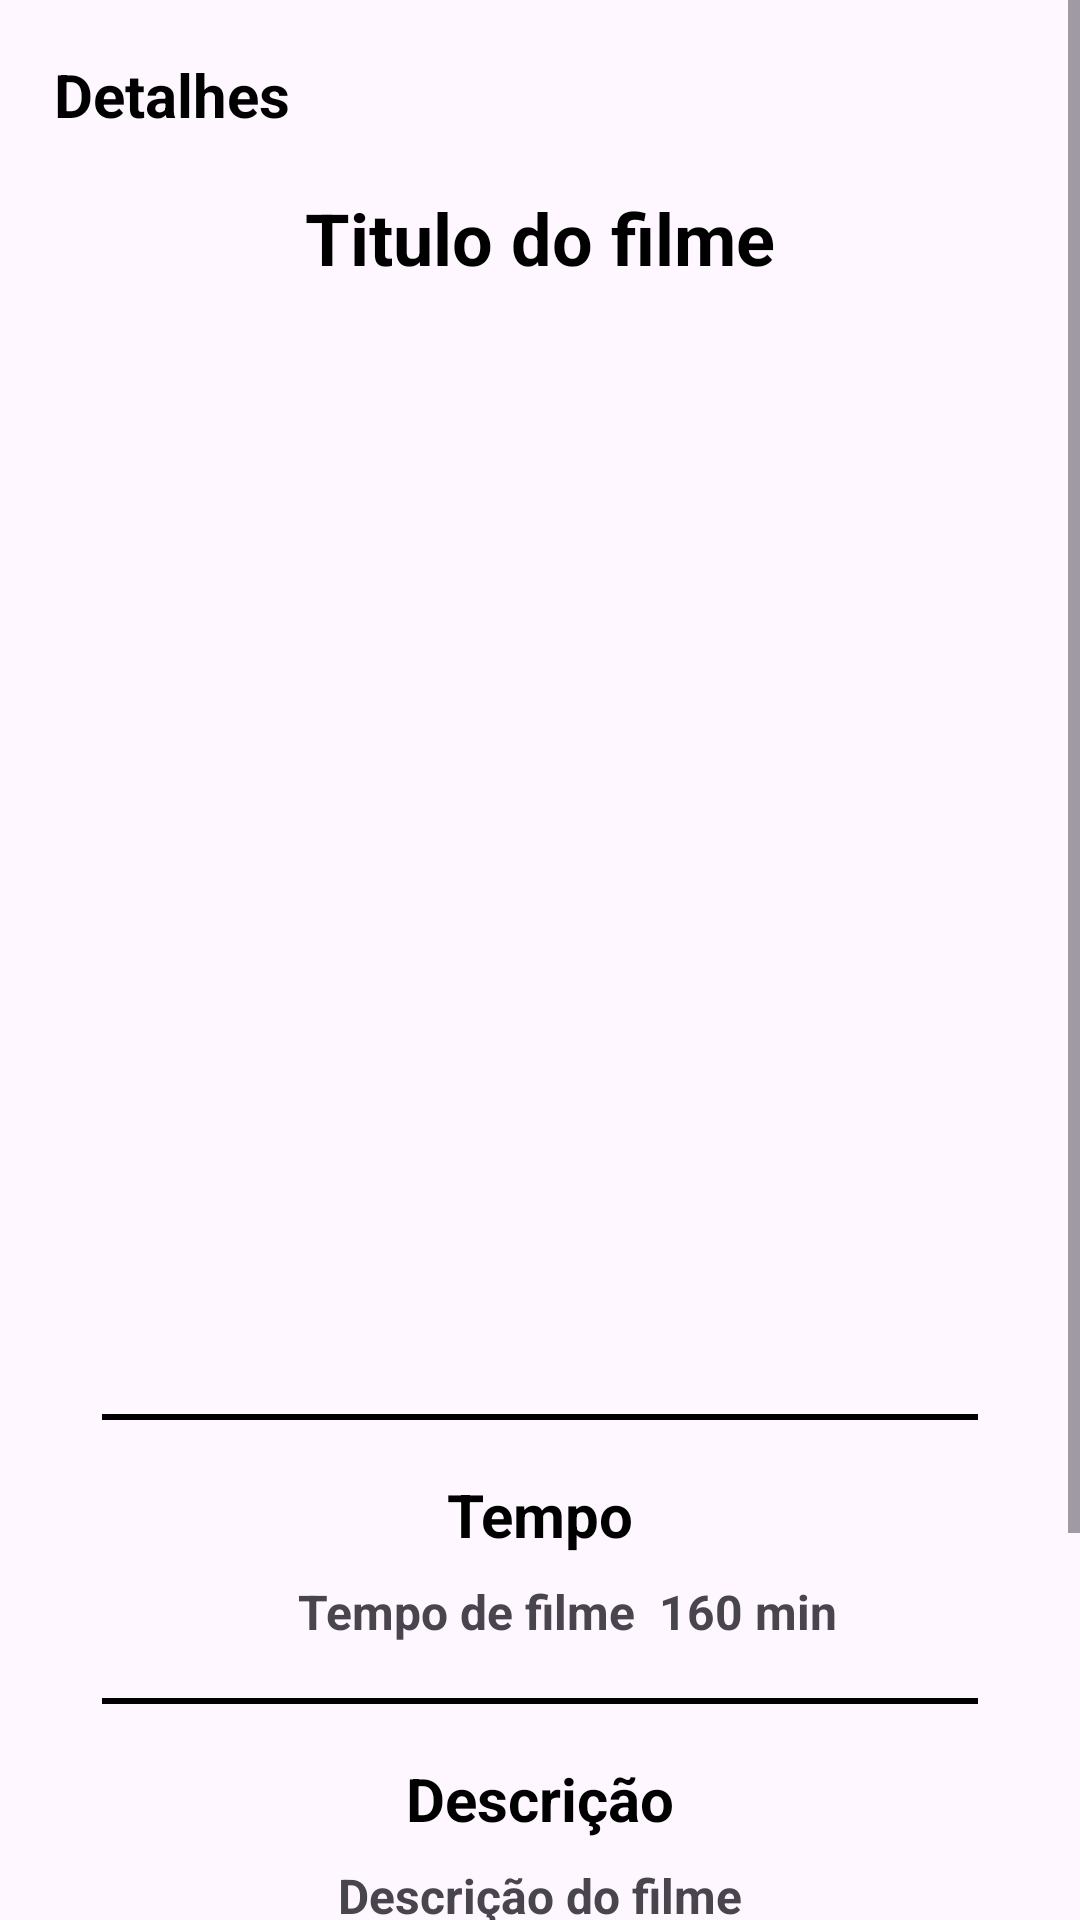

This screen was rendered from an Android layout file. Write that file and the resources it references.
<!-- AndroidManifest.xml: application theme Theme.FortesFilms -->
<!-- res/layout/fragment_movie_details.xml -->
<?xml version="1.0" encoding="utf-8"?>
<ScrollView
    xmlns:android="http://schemas.android.com/apk/res/android"
    xmlns:app="http://schemas.android.com/apk/res-auto"
    xmlns:tools="http://schemas.android.com/tools"
    android:layout_width="match_parent"
    android:layout_height="match_parent"
    android:fillViewport="true"
    >

    <androidx.constraintlayout.widget.ConstraintLayout
        android:layout_width="match_parent"
        android:layout_height="match_parent"
        tools:context=".ui.MovieDetailsFragment">

        <TextView
            android:id="@+id/backDetails"
            android:layout_width="wrap_content"
            android:layout_height="wrap_content"
            android:layout_marginStart="18dp"
            android:layout_marginTop="18dp"
            android:drawableLeft="@drawable/ic_baseline_arrow_back_24"
            android:text="Detalhes"
            android:textColor="@color/black"
            android:textSize="20sp"
            android:textStyle="bold"
            app:layout_constraintStart_toStartOf="parent"
            app:layout_constraintTop_toTopOf="parent" />

        <TextView
            android:id="@+id/textTitleDetails"
            android:layout_width="0dp"
            android:layout_height="wrap_content"
            android:layout_marginStart="18dp"
            android:layout_marginTop="18dp"
            android:layout_marginEnd="18dp"
            android:gravity="center"
            android:text="Titulo do filme"
            android:textColor="@color/black"
            android:textSize="24sp"
            android:textStyle="bold"
            app:layout_constraintEnd_toEndOf="parent"
            app:layout_constraintStart_toStartOf="parent"
            app:layout_constraintTop_toBottomOf="@+id/backDetails" />

        <ImageView
            android:id="@+id/imageDetails"
            android:layout_width="0dp"
            android:layout_height="350dp"
            android:layout_marginStart="18dp"
            android:layout_marginTop="8dp"
            android:layout_marginEnd="18dp"
            app:layout_constraintEnd_toEndOf="parent"
            app:layout_constraintStart_toStartOf="parent"
            app:layout_constraintTop_toBottomOf="@+id/textTitleDetails"
            tools:src="@tools:sample/avatars" />

        <TextView
            android:id="@+id/textDetailsView"
            android:layout_width="0dp"
            android:layout_height="wrap_content"
            android:layout_marginStart="18dp"
            android:layout_marginTop="18dp"
            android:layout_marginEnd="18dp"
            android:gravity="center"
            android:text="Tempo"
            android:textColor="@color/black"
            android:textSize="20sp"
            android:textStyle="bold"
            app:layout_constraintEnd_toEndOf="parent"
            app:layout_constraintStart_toStartOf="parent"
            app:layout_constraintTop_toBottomOf="@+id/materialDivider5" />

        <com.google.android.material.divider.MaterialDivider
            android:id="@+id/materialDivider5"
            android:layout_width="match_parent"
            android:layout_height="2dp"
            android:layout_marginStart="18dp"
            android:layout_marginTop="18dp"
            android:layout_marginEnd="18dp"
            app:dividerColor="@color/black"
            app:dividerInsetEnd="16dp"
            app:dividerInsetStart="16dp"
            app:layout_constraintEnd_toEndOf="parent"
            app:layout_constraintHorizontal_bias="0.0"
            app:layout_constraintStart_toStartOf="parent"
            app:layout_constraintTop_toBottomOf="@+id/imageDetails" />

        <com.google.android.material.divider.MaterialDivider
            android:id="@+id/materialDivider"
            android:layout_width="match_parent"
            android:layout_height="2dp"
            android:layout_marginStart="18dp"
            android:layout_marginTop="18dp"
            android:layout_marginEnd="18dp"
            app:dividerColor="@color/black"
            app:dividerInsetEnd="16dp"
            app:dividerInsetStart="16dp"
            app:layout_constraintEnd_toEndOf="parent"
            app:layout_constraintHorizontal_bias="1.0"
            app:layout_constraintStart_toStartOf="parent"
            app:layout_constraintTop_toBottomOf="@+id/textRunTimeDetails" />

        <com.google.android.material.divider.MaterialDivider
            android:id="@+id/materialDivider2"
            android:layout_width="match_parent"
            android:layout_height="2dp"
            android:layout_marginStart="18dp"
            android:layout_marginTop="18dp"
            android:layout_marginEnd="18dp"
            app:dividerColor="@color/black"
            app:dividerInsetEnd="16dp"
            app:dividerInsetStart="16dp"
            app:layout_constraintEnd_toEndOf="parent"
            app:layout_constraintHorizontal_bias="1.0"
            app:layout_constraintStart_toStartOf="parent"
            app:layout_constraintTop_toBottomOf="@+id/movieDescriptionDetails" />

        <TextView
            android:id="@+id/textView3"
            android:layout_width="wrap_content"
            android:layout_height="wrap_content"
            android:layout_marginStart="18dp"
            android:layout_marginTop="8dp"
            android:text="Tempo de filme"
            android:textSize="16sp"
            android:textStyle="bold"
            app:layout_constraintEnd_toStartOf="@+id/textRunTimeDetails"
            app:layout_constraintHorizontal_bias="0.5"
            app:layout_constraintHorizontal_chainStyle="packed"
            app:layout_constraintStart_toStartOf="parent"
            app:layout_constraintTop_toBottomOf="@+id/textDetailsView" />

        <TextView
            android:id="@+id/textRunTimeDetails"
            android:layout_width="wrap_content"
            android:layout_height="wrap_content"
            android:layout_marginStart="8dp"
            android:text="160 min"
            android:textSize="16sp"
            android:textStyle="bold"
            app:layout_constraintBaseline_toBaselineOf="@+id/textView3"
            app:layout_constraintEnd_toEndOf="parent"
            app:layout_constraintHorizontal_bias="0.5"
            app:layout_constraintStart_toEndOf="@+id/textView3" />

        <TextView
            android:id="@+id/textView5"
            android:layout_width="wrap_content"
            android:layout_height="wrap_content"
            android:layout_marginTop="18dp"
            android:text="Descrição"
            android:textColor="@color/black"
            android:textSize="20sp"
            android:textStyle="bold"
            app:layout_constraintEnd_toEndOf="parent"
            app:layout_constraintStart_toStartOf="parent"
            app:layout_constraintTop_toBottomOf="@+id/materialDivider" />

        <TextView
            android:id="@+id/movieDescriptionDetails"
            android:layout_width="0dp"
            android:layout_height="wrap_content"
            android:layout_marginStart="18dp"
            android:layout_marginTop="8dp"
            android:layout_marginEnd="18dp"
            android:gravity="center"
            android:text="Descrição do filme"
            android:textSize="16sp"
            android:textStyle="bold"
            app:layout_constraintEnd_toEndOf="parent"
            app:layout_constraintStart_toStartOf="parent"
            app:layout_constraintTop_toBottomOf="@+id/textView5" />

        <TextView
            android:id="@+id/textView8"
            android:layout_width="wrap_content"
            android:layout_height="wrap_content"
            android:layout_marginTop="18dp"
            android:text="Atores"
            android:textColor="@color/black"
            android:textSize="20sp"
            android:textStyle="bold"
            app:layout_constraintEnd_toEndOf="parent"
            app:layout_constraintStart_toStartOf="parent"
            app:layout_constraintTop_toBottomOf="@+id/materialDivider2" />

        <TextView
            android:id="@+id/textActoresDetails"
            android:layout_width="0dp"
            android:layout_height="wrap_content"
            android:layout_marginStart="18dp"
            android:layout_marginTop="8dp"
            android:layout_marginEnd="18dp"
            android:gravity="center"
            android:text="Atores do filme"
            android:textSize="16sp"
            android:textStyle="bold"
            app:layout_constraintEnd_toEndOf="parent"
            app:layout_constraintStart_toStartOf="parent"
            app:layout_constraintTop_toBottomOf="@+id/textView8" />

        <Button
            android:id="@+id/buttonAddFavorite"
            android:layout_width="0dp"
            android:layout_height="wrap_content"
            android:layout_marginStart="18dp"
            android:layout_marginTop="8dp"
            android:layout_marginEnd="18dp"
            android:layout_marginBottom="8dp"
            android:text="Salvar nos favoritos"
            app:layout_constraintBottom_toBottomOf="parent"
            app:layout_constraintEnd_toEndOf="parent"
            app:layout_constraintStart_toStartOf="parent"
            app:layout_constraintTop_toBottomOf="@+id/textActoresDetails" />

    </androidx.constraintlayout.widget.ConstraintLayout>
</ScrollView>
<!-- resources referenced by this layout -->
<resources>
  <style name="Theme.FortesFilms" parent="Theme.Material3.Light.NoActionBar">
          
          <item name="colorPrimary">@color/purple_500</item>
          <item name="colorPrimaryVariant">@color/purple_700</item>
          <item name="colorOnPrimary">@color/white</item>
          
          <item name="colorSecondary">@color/teal_200</item>
          <item name="colorSecondaryVariant">@color/teal_700</item>
          <item name="colorOnSecondary">@color/black</item>
          
          <item name="android:statusBarColor" tools:targetApi="l">?attr/colorPrimaryVariant</item>
          
      </style>
  <!-- not gathered from this repository: default colours our renderer supplied (Android Studio template values) -->
  <color name="purple_500">#FF6200EE</color>
  <color name="purple_700">#FF3700B3</color>
  <color name="teal_200">#FF03DAC5</color>
  <color name="teal_700">#FF018786</color>
  <color name="black">#FF000000</color>
  <color name="white">#FFFFFFFF</color>
</resources>
